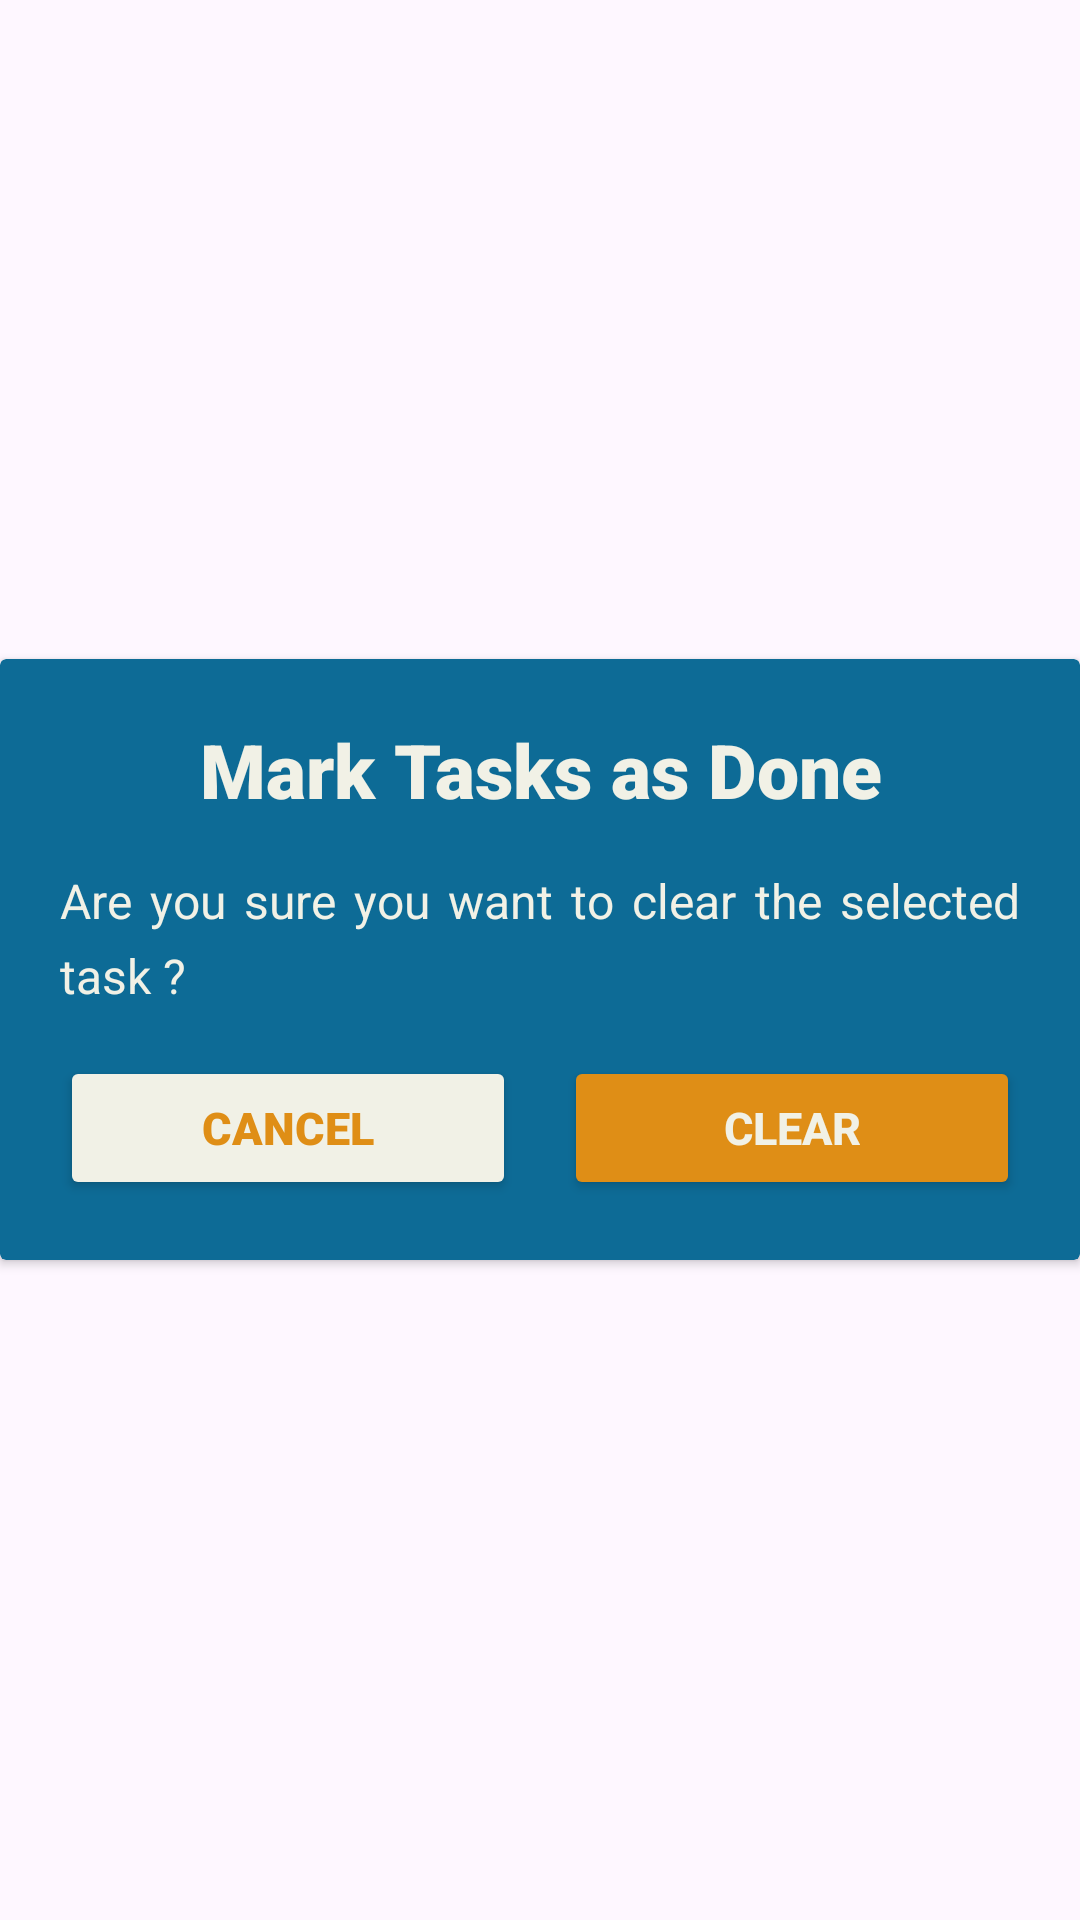

Reconstruct the res/layout file that produces this screen, plus the resources it refers to.
<!-- AndroidManifest.xml: application theme Theme.ToDoNote -->
<!-- res/layout/fragment_mark_done_bottom_sheet_dialog.xml -->
<LinearLayout
    xmlns:android="http://schemas.android.com/apk/res/android"
    android:layout_width="match_parent"
    android:layout_height="wrap_content"
    xmlns:app="http://schemas.android.com/apk/res-auto"
    android:gravity="center"
    android:orientation="vertical"
    >

    <androidx.cardview.widget.CardView
        android:layout_width="wrap_content"
        android:layout_height="wrap_content"
        android:backgroundTint="#0D6B96"
        >

        <LinearLayout
            android:layout_width="match_parent"
            android:layout_height="wrap_content"
            android:orientation="vertical"
            android:padding="20dp">

            <TextView
                android:layout_width="match_parent"
                android:layout_height="wrap_content"
                android:text="Mark Tasks as Done"
                android:textSize="25dp"
                android:textStyle="bold"
                android:gravity="center"
                android:textColor="#F1F1E6"
                android:fontFamily="sans-serif-black"
                android:layout_marginBottom="16dp"/>

            <TextView
                android:layout_width="match_parent"
                android:layout_height="wrap_content"
                android:text="Are you sure you want to clear the selected task ?"
                android:gravity="start"
                android:justificationMode="inter_word"
                android:lineHeight="25dp"
                android:textSize="16dp"
                android:textColor="#F1F1E6"
                android:layout_marginBottom="16dp"/>

            <LinearLayout
                android:layout_width="match_parent"
                android:layout_height="wrap_content"
                android:orientation="horizontal">

                <Button
                    android:id="@+id/btnCancel"
                    android:layout_width="0dp"
                    android:layout_height="wrap_content"
                    android:layout_weight="1"
                    android:text="Cancel"
                    android:layout_marginEnd="8dp"
                    android:backgroundTint="#F1F1E6"
                    android:textColor="#DF8E16"
                    android:textStyle="bold"
                    android:textSize="15dp"
                    android:fontFamily="sans-serif-black"
                    />

                <Button
                    android:id="@+id/btnClear"
                    android:layout_width="0dp"
                    android:layout_height="wrap_content"
                    android:layout_marginStart="8dp"
                    android:layout_weight="1"
                    android:text="Clear"
                    android:textSize="15dp"
                    android:textStyle="bold"
                    android:textColor="#F1F1E6"
                    android:backgroundTint="#DF8E16"
                    />

            </LinearLayout>

        </LinearLayout>

    </androidx.cardview.widget.CardView>
</LinearLayout>
<!-- resources referenced by this layout -->
<resources>
  <style name="Theme.ToDoNote" parent="Base.Theme.ToDoNote">
          <item name="android:statusBarColor">@color/navyBlue</item>
      </style>
  <style name="Base.Theme.ToDoNote" parent="Theme.Material3.DayNight.NoActionBar">
          
          
      </style>
  <color name="navyBlue">#161C2D</color>
</resources>
